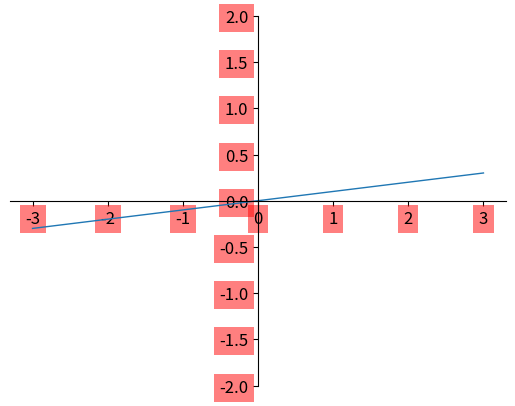

Here is the Python script that generated this plot:
import matplotlib.pyplot as plt
import numpy as np

# ticks能见度
# 给刻度加个背景板并设置相关的属性
x = np.linspace(-3,3,50)
y = 0.1*x

plt.figure() 
plt.plot(x,y,linewidth=1.0)
plt.ylim(-2,2)
ax = plt.gca()
ax.spines['right'].set_color('none')
ax.spines['top'].set_color('none')
ax.xaxis.set_ticks_position('bottom')
ax.spines['bottom'].set_position(('data',0))
ax.yaxis.set_ticks_position('left')
ax.spines['left'].set_position(('data',0))

# 字体、背景颜色、前景颜色、透明度
for label in ax.get_xticklabels()+ax.get_yticklabels():
    label.set_fontsize(12)
    label.set_bbox(dict(facecolor='red',edgecolor='None',alpha=0.5))

plt.show()

# 第9集
